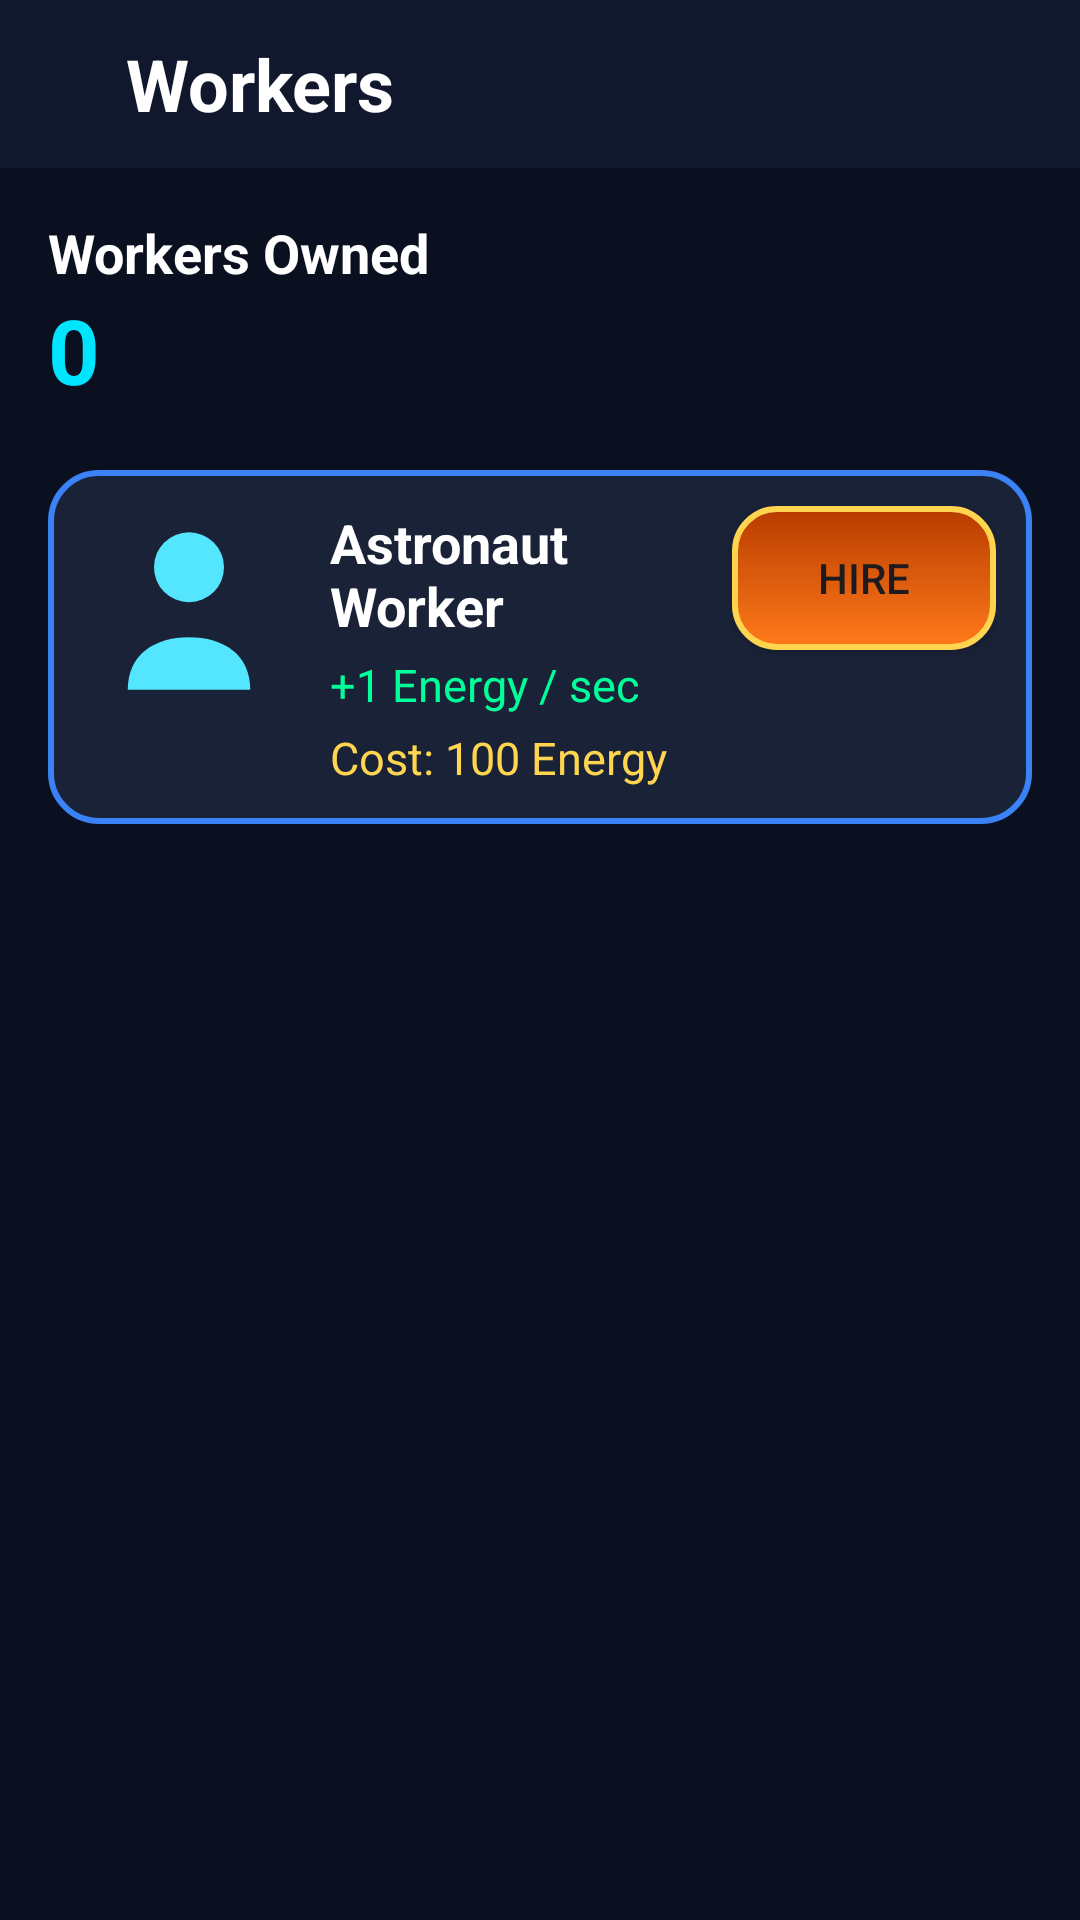

This screen was rendered from an Android layout file. Write that file and the resources it references.
<!-- AndroidManifest.xml: application theme Theme.BeyondMars -->
<!-- res/layout/activity_workers.xml -->
<?xml version="1.0" encoding="utf-8"?>
<RelativeLayout xmlns:android="http://schemas.android.com/apk/res/android"
    android:layout_width="match_parent"
    android:layout_height="match_parent"
    xmlns:app="http://schemas.android.com/apk/res-auto"
    android:background="#0B1020">

    
    <LinearLayout
        android:id="@+id/headerLayout"
        android:layout_width="match_parent"
        android:layout_height="56dp"
        android:background="#11182D"
        android:gravity="center_vertical"
        android:orientation="horizontal"
        android:padding="10dp">

        <ImageView
            android:id="@+id/btnBack"
            android:layout_width="32dp"
            android:layout_height="32dp"
            android:background="?attr/selectableItemBackgroundBorderless"
            android:padding="4dp"
            android:src="@drawable/ic_back"
            app:tint="#FFFFFF" />

        <TextView
            android:layout_width="wrap_content"
            android:layout_height="wrap_content"
            android:gravity="center"
            android:text="Workers"
            android:textColor="#FFFFFF"
            android:textSize="24sp"
            android:textStyle="bold" />

    </LinearLayout>

    
    <ScrollView
        android:layout_width="match_parent"
        android:layout_height="match_parent"
        android:layout_below="@id/headerLayout">

        <LinearLayout
            android:layout_width="match_parent"
            android:layout_height="wrap_content"
            android:orientation="vertical"
            android:padding="16dp">

            
            <TextView
                android:layout_width="wrap_content"
                android:layout_height="wrap_content"
                android:text="Workers Owned"
                android:textColor="#FFFFFF"
                android:textSize="18sp"
                android:textStyle="bold" />

            <TextView
                android:id="@+id/txtWorkersOwned"
                android:layout_width="wrap_content"
                android:layout_height="wrap_content"
                android:layout_marginBottom="20dp"
                android:text="0"
                android:textColor="#00E5FF"
                android:textSize="30sp"
                android:textStyle="bold" />

            
            <LinearLayout
                android:layout_width="match_parent"
                android:layout_height="wrap_content"
                android:layout_marginBottom="16dp"
                android:background="@drawable/card_bg"
                android:orientation="horizontal"
                android:padding="12dp">

                <ImageView
                    android:layout_width="70dp"
                    android:layout_height="70dp"
                    android:src="@drawable/ic_worker" />

                <LinearLayout
                    android:layout_width="0dp"
                    android:layout_height="wrap_content"
                    android:layout_marginStart="12dp"
                    android:layout_weight="1"
                    android:orientation="vertical">

                    <TextView
                        android:layout_width="wrap_content"
                        android:layout_height="wrap_content"
                        android:text="Astronaut Worker"
                        android:textColor="#FFFFFF"
                        android:textSize="18sp"
                        android:textStyle="bold" />

                    <TextView
                        android:id="@+id/txtWorkerIncome"
                        android:layout_width="wrap_content"
                        android:layout_height="wrap_content"
                        android:layout_marginTop="4dp"
                        android:text="+1 Energy / sec"
                        android:textColor="#00FF99"
                        android:textSize="15sp" />

                    <TextView
                        android:id="@+id/txtWorkerPrice"
                        android:layout_width="wrap_content"
                        android:layout_height="wrap_content"
                        android:layout_marginTop="4dp"
                        android:text="Cost: 100 Energy"
                        android:textColor="#FFD54F"
                        android:textSize="15sp" />

                </LinearLayout>

                <Button
                    android:id="@+id/btnHireWorker"
                    android:layout_width="wrap_content"
                    android:layout_height="wrap_content"
                    android:background="@drawable/button_mars"
                    android:backgroundTint="@null"
                    app:backgroundTint="@null"
                    android:text="Hire" />

            </LinearLayout>

        </LinearLayout>

    </ScrollView>

</RelativeLayout>
<!-- resources referenced by this layout -->
<resources>
  <!-- drawable button_mars (drawable) -->
  <?xml version="1.0" encoding="utf-8"?>
  <shape xmlns:android="http://schemas.android.com/apk/res/android">
  
      <gradient
          android:startColor="#FF7A1A"
          android:endColor="#B83C00"
          android:angle="90"/>
  
      <corners android:radius="14dp"/>
  
      <stroke
          android:width="2dp"
          android:color="#FFD54F"/>
  
  </shape>
  <!-- drawable card_bg (drawable) -->
  <?xml version="1.0" encoding="utf-8"?>
  <shape xmlns:android="http://schemas.android.com/apk/res/android">
  
      <solid android:color="#1A2238"/>
  
      <corners android:radius="16dp"/>
  
      <stroke
          android:width="2dp"
          android:color="#3B82F6"/>
  
  </shape>
  <!-- drawable ic_worker (drawable) -->
  <vector xmlns:android="http://schemas.android.com/apk/res/android"
      android:width="24dp"
      android:height="24dp"
      android:viewportWidth="24"
      android:viewportHeight="24">
  
      <path
          android:fillColor="#55E6FF"
          android:pathData="M12,3a4,4 0 1,1 0,8a4,4 0 1,1 0,-8z"/>
  
      <path
          android:fillColor="#55E6FF"
          android:pathData="M5,21c0-4 3-6 7-6s7,2 7,6z"/>
  
  </vector>
  <style name="Theme.BeyondMars" parent="Base.Theme.BeyondMars" />
  <style name="Base.Theme.BeyondMars" parent="Theme.Material3.DayNight.NoActionBar">
          
          
      </style>
</resources>
